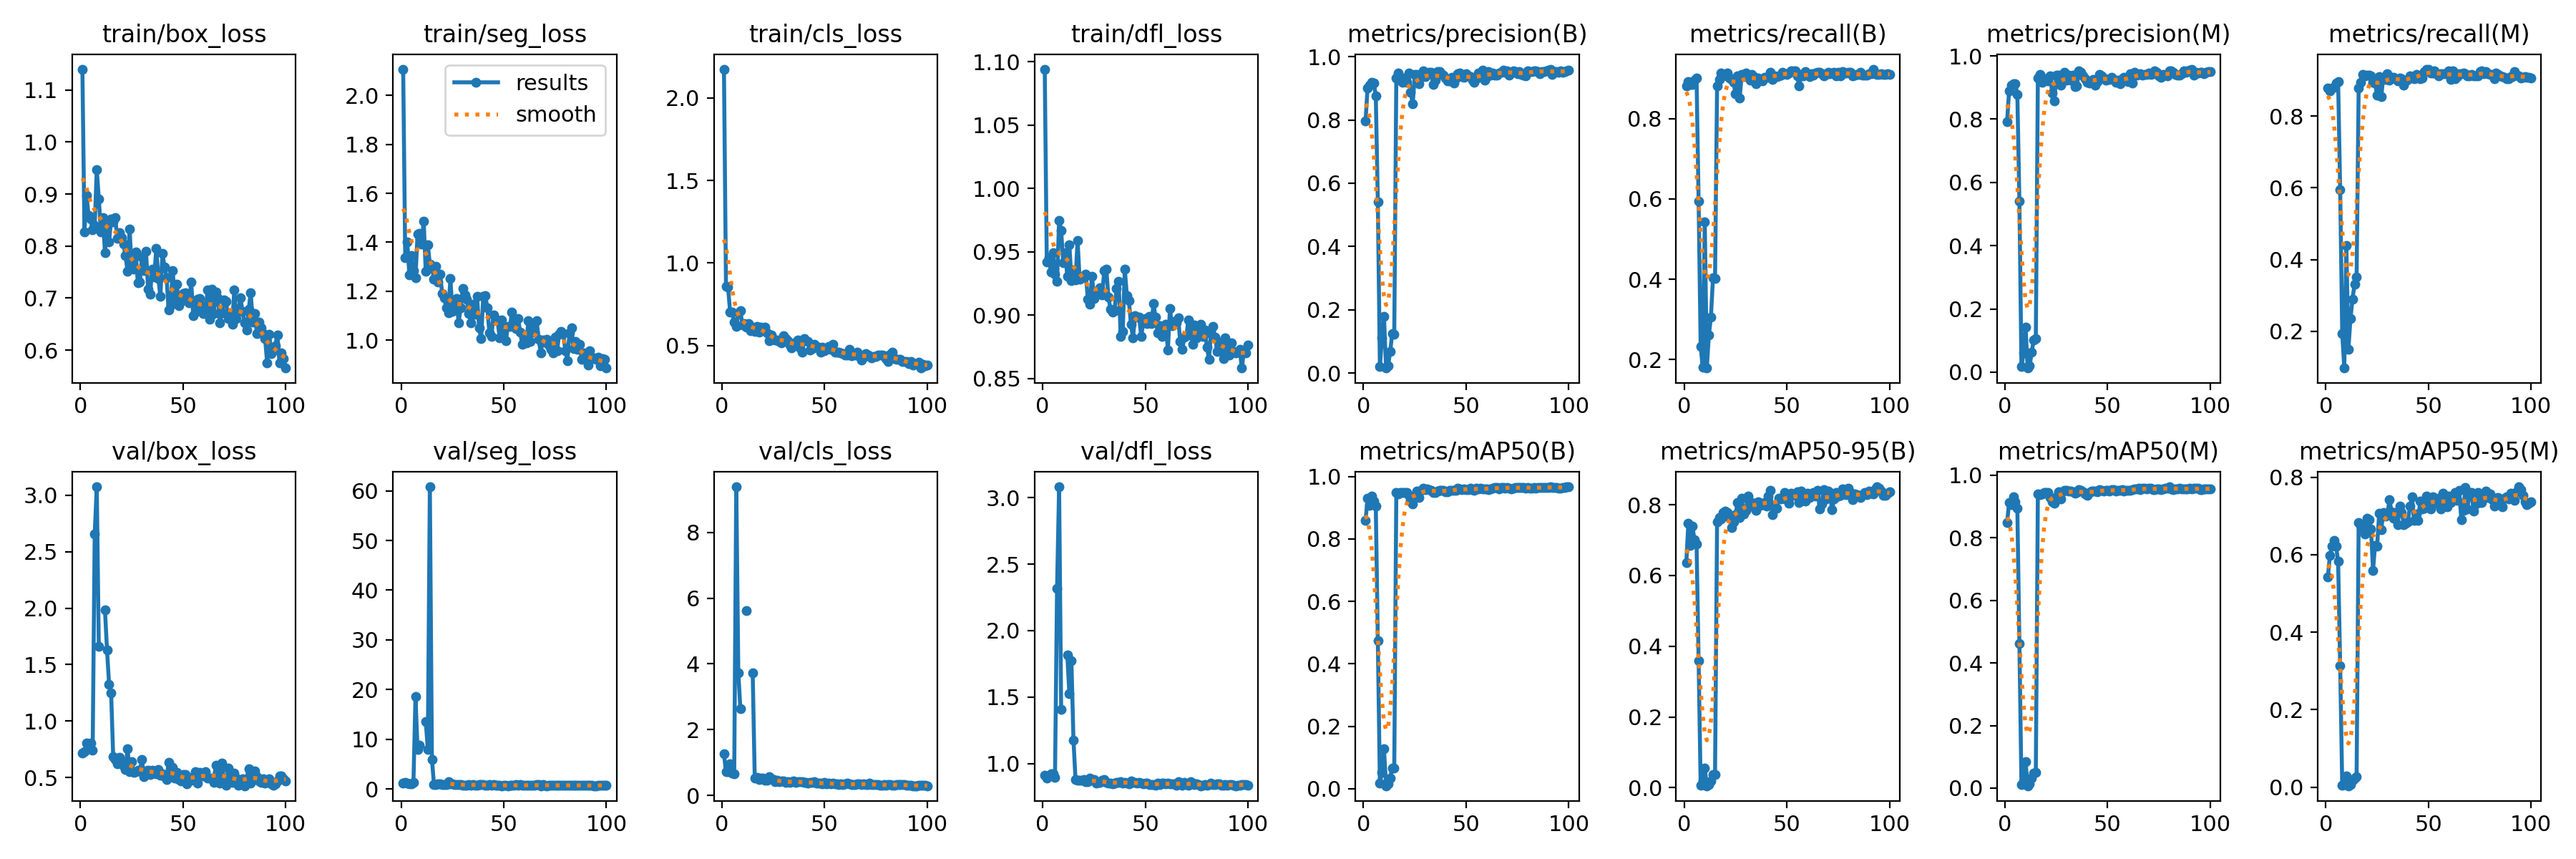

The file beside this chart, header and first rows:
epoch, time, train/box_loss, train/seg_loss, train/cls_loss, train/dfl_loss, metrics/precision(B), metrics/recall(B), metrics/mAP50(B), metrics/mAP50-95(B), metrics/precision(M), metrics/recall(M), metrics/mAP50(M), metrics/mAP50-95(M), val/box_loss, val/seg_loss, val/cls_loss, val/dfl_loss, lr/pg0, lr/pg1, lr/pg2
1, 35.66, 1.14, 2.107, 2.175, 1.094, 0.7964, 0.8815, 0.8587, 0.6358, 0.7927, 0.8774, 0.8477, 0.5419, 0.7145, 1.118, 1.259, 0.9098, 0.00022, 0.00022, 0.00022
2, 49.52, 0.8277, 1.338, 0.8598, 0.9422, 0.9002, 0.8931, 0.9296, 0.7484, 0.8903, 0.8695, 0.9139, 0.5984, 0.7273, 1.356, 0.712, 0.8917, 0.0004554, 0.0004554, 0.0004554
3, 64.57, 0.8978, 1.4, 0.8533, 0.9456, 0.9096, 0.8855, 0.9082, 0.6853, 0.9077, 0.8785, 0.9051, 0.6213, 0.8084, 1.212, 0.7303, 0.9051, 0.0006861, 0.0006861, 0.0006861
4, 77.81, 0.8591, 1.267, 0.7022, 0.9344, 0.9193, 0.8847, 0.9367, 0.739, 0.9119, 0.8807, 0.93, 0.6363, 0.7841, 1.087, 0.9571, 0.9254, 0.0009121, 0.0009121, 0.0009121
5, 92.17, 0.8514, 1.346, 0.7009, 0.9495, 0.9177, 0.8963, 0.9225, 0.6999, 0.9127, 0.8914, 0.9157, 0.6223, 0.8057, 1.047, 0.6831, 0.9255, 0.001133, 0.001133, 0.001133
6, 107, 0.8306, 1.283, 0.6395, 0.9327, 0.8768, 0.9014, 0.9063, 0.6894, 0.8782, 0.8956, 0.8949, 0.5824, 0.739, 1.27, 0.6571, 0.8948, 0.00135, 0.00135, 0.00135
7, 120.9, 0.8396, 1.255, 0.6138, 0.9266, 0.5421, 0.595, 0.4732, 0.3594, 0.5413, 0.5942, 0.4628, 0.3132, 2.657, 18.63, 9.385, 2.316, 0.001561, 0.001561, 0.001561
8, 134.3, 0.9472, 1.434, 0.6961, 0.9749, 0.02043, 0.2321, 0.0183, 0.00594, 0.017, 0.1932, 0.01052, 0.0041, 3.075, 7.881, 3.722, 3.082, 0.001768, 0.001768, 0.001768
9, 148.4, 0.8909, 1.435, 0.71, 0.9668, 0.1117, 0.1812, 0.05223, 0.01972, 0.0605, 0.0974, 0.0202, 0.0075, 1.66, 8.756, 2.636, 1.406, 0.001842, 0.001842, 0.001842
10, 161.2, 0.8276, 1.392, 0.6235, 0.9417, 0.1789, 0.543, 0.1272, 0.05529, 0.1433, 0.4399, 0.08528, 0.02807, nan, nan, nan, nan, 0.001822, 0.001822, 0.001822
11, 174.6, 0.854, 1.487, 0.6334, 0.9495, 0.01571, 0.1786, 0.00928, 0.00548, 0.01314, 0.1494, 0.00756, 0.00368, nan, nan, nan, nan, 0.001802, 0.001802, 0.001802
12, 187, 0.7867, 1.281, 0.6124, 0.9305, 0.023, 0.2614, 0.01498, 0.00827, 0.02064, 0.2346, 0.01332, 0.00684, 1.983, 13.57, 5.63, 1.818, 0.001782, 0.001782, 0.001782
13, 200.5, 0.838, 1.389, 0.6311, 0.9555, 0.06713, 0.306, 0.03459, 0.01928, 0.06402, 0.2898, 0.03156, 0.01775, 1.629, 7.989, inf, 1.524, 0.001762, 0.001762, 0.001762
14, 214.3, 0.8077, 1.311, 0.5893, 0.9274, 0.1243, 0.4034, 0.06601, 0.03638, 0.1019, 0.3313, 0.04725, 0.02424, 1.327, 60.8, inf, 1.773, 0.001743, 0.001743, 0.001743
15, 228, 0.8525, 1.298, 0.6134, 0.9359, 0.1229, 0.4026, 0.06498, 0.03735, 0.1066, 0.3515, 0.05102, 0.02775, 1.25, 5.985, 3.734, 1.175, 0.001723, 0.001723, 0.001723
16, 241.8, 0.8459, 1.248, 0.5862, 0.9277, 0.9319, 0.8815, 0.9484, 0.7509, 0.9302, 0.8782, 0.9393, 0.6838, 0.6881, 0.9209, 0.5223, 0.8781, 0.001703, 0.001703, 0.001703
17, 255.1, 0.8542, 1.303, 0.6161, 0.9591, 0.9478, 0.8985, 0.9432, 0.7642, 0.9415, 0.8937, 0.9382, 0.6754, 0.6602, 0.8803, 0.552, 0.8734, 0.001683, 0.001683, 0.001683
18, 268.7, 0.8145, 1.236, 0.5829, 0.9283, 0.9252, 0.9141, 0.9485, 0.7589, 0.9153, 0.9156, 0.9395, 0.669, 0.6234, 0.9853, 0.4749, 0.8723, 0.001663, 0.001663, 0.001663
19, 282.3, 0.826, 1.269, 0.6094, 0.9295, 0.9178, 0.9067, 0.9496, 0.7785, 0.9198, 0.9123, 0.9437, 0.6538, 0.6814, 1.077, 0.5348, 0.8743, 0.001644, 0.001644, 0.001644
20, 296.3, 0.8164, 1.192, 0.6056, 0.9299, 0.9327, 0.9083, 0.9491, 0.7809, 0.9268, 0.9148, 0.9459, 0.6938, 0.6339, 0.9129, 0.53, 0.8778, 0.001624, 0.001624, 0.001624
21, 309.4, 0.8042, 1.173, 0.6125, 0.9323, 0.92, 0.9132, 0.948, 0.778, 0.9206, 0.9135, 0.944, 0.6903, 0.6011, 0.8565, 0.4641, 0.8662, 0.001604, 0.001604, 0.001604
22, 323.4, 0.781, 1.131, 0.5773, 0.9129, 0.9479, 0.9013, 0.9392, 0.764, 0.9371, 0.9123, 0.9299, 0.6669, 0.573, 0.8821, 0.4663, 0.8648, 0.001584, 0.001584, 0.001584
23, 337.8, 0.7521, 1.112, 0.5289, 0.9084, 0.8881, 0.8977, 0.9237, 0.736, 0.8823, 0.8945, 0.9152, 0.5598, 0.7543, 1.41, 0.5681, 0.8924, 0.001564, 0.001564, 0.001564
24, 351.8, 0.8331, 1.251, 0.5652, 0.931, 0.8504, 0.8908, 0.9128, 0.751, 0.8575, 0.8921, 0.9102, 0.6245, 0.5536, 1.059, 0.5056, 0.8764, 0.001545, 0.001545, 0.001545
25, 364.9, 0.7573, 1.117, 0.5388, 0.9135, 0.944, 0.8618, 0.9335, 0.7717, 0.9398, 0.8588, 0.931, 0.6226, 0.6415, 1.065, 0.4861, 0.8779, 0.001525, 0.001525, 0.001525
26, 379, 0.7555, 1.135, 0.5325, 0.9179, 0.9427, 0.9075, 0.9531, 0.8056, 0.938, 0.9107, 0.9475, 0.7061, 0.5431, 0.8095, 0.4118, 0.8526, 0.001505, 0.001505, 0.001505
27, 393, 0.7881, 1.171, 0.5336, 0.9198, 0.9154, 0.8523, 0.9331, 0.7641, 0.9075, 0.8539, 0.9239, 0.6652, 0.5545, 0.8989, 0.4507, 0.8591, 0.001485, 0.001485, 0.001485
28, 406.3, 0.73, 1.071, 0.5258, 0.9219, 0.9341, 0.9095, 0.9565, 0.8174, 0.9219, 0.9083, 0.9464, 0.7091, 0.5652, 0.8169, 0.4207, 0.8593, 0.001465, 0.001465, 0.001465
29, 420.8, 0.7307, 1.132, 0.5179, 0.916, 0.9551, 0.9058, 0.9618, 0.7735, 0.9472, 0.9025, 0.9515, 0.6999, 0.5599, 0.8401, 0.428, 0.8731, 0.001446, 0.001446, 0.001446
30, 433.6, 0.7786, 1.212, 0.5593, 0.9355, 0.9378, 0.9148, 0.9575, 0.7846, 0.9234, 0.9191, 0.9508, 0.7025, 0.6597, 0.7453, 0.4299, 0.8816, 0.001426, 0.001426, 0.001426
31, 447.5, 0.753, 1.185, 0.5418, 0.9366, 0.9483, 0.9074, 0.9598, 0.8241, 0.9398, 0.8999, 0.9495, 0.7423, 0.508, 0.7511, 0.3932, 0.8565, 0.001406, 0.001406, 0.001406
32, 460.9, 0.7896, 1.166, 0.5308, 0.9146, 0.9495, 0.8961, 0.9575, 0.7956, 0.9228, 0.9091, 0.9485, 0.711, 0.56, 0.8066, 0.4077, 0.8548, 0.001386, 0.001386, 0.001386
33, 475.2, 0.7175, 1.109, 0.5047, 0.905, 0.9516, 0.9099, 0.9559, 0.8059, 0.9382, 0.9091, 0.9481, 0.6932, 0.5658, 0.8841, 0.4006, 0.8536, 0.001366, 0.001366, 0.001366
34, 488.4, 0.7078, 1.07, 0.4851, 0.9025, 0.9117, 0.9042, 0.9488, 0.7963, 0.9021, 0.9052, 0.9426, 0.7092, 0.5274, 0.7493, 0.4222, 0.8501, 0.001347, 0.001347, 0.001347
35, 501.1, 0.7562, 1.148, 0.5008, 0.9036, 0.9262, 0.8872, 0.9478, 0.7848, 0.9044, 0.8977, 0.9444, 0.6776, 0.5654, 0.8368, 0.4305, 0.8515, 0.001327, 0.001327, 0.001327
36, 513.9, 0.7399, 1.107, 0.5188, 0.9213, 0.9528, 0.9017, 0.9538, 0.8075, 0.9522, 0.9054, 0.9548, 0.7256, 0.5424, 0.7507, 0.3938, 0.8576, 0.001307, 0.001307, 0.001307
37, 528.1, 0.7959, 1.18, 0.534, 0.9266, 0.9535, 0.8984, 0.9549, 0.7975, 0.9489, 0.905, 0.9508, 0.7083, 0.5327, 0.7888, 0.4184, 0.8591, 0.001287, 0.001287, 0.001287
38, 541.6, 0.7375, 1.049, 0.4875, 0.8834, 0.9451, 0.8938, 0.956, 0.7999, 0.9376, 0.8872, 0.9461, 0.6781, 0.5727, 0.8322, 0.4118, 0.8611, 0.001267, 0.001267, 0.001267
39, 555.5, 0.7037, 1.005, 0.4593, 0.8874, 0.9406, 0.9026, 0.9553, 0.8065, 0.9271, 0.8978, 0.9411, 0.6803, 0.5204, 0.8728, 0.4111, 0.8546, 0.001248, 0.001248, 0.001248
40, 568.8, 0.7856, 1.179, 0.5429, 0.9366, 0.9322, 0.9035, 0.9507, 0.797, 0.9153, 0.9018, 0.9364, 0.6853, 0.532, 0.8691, 0.3892, 0.8595, 0.001228, 0.001228, 0.001228
41, 581.8, 0.76, 1.183, 0.5288, 0.9156, 0.9236, 0.9042, 0.9519, 0.8253, 0.913, 0.9116, 0.9455, 0.7251, 0.5089, 0.7718, 0.3954, 0.8549, 0.001208, 0.001208, 0.001208
42, 595.8, 0.7397, 1.132, 0.5253, 0.9116, 0.9246, 0.9153, 0.9561, 0.8401, 0.9213, 0.9091, 0.9485, 0.7486, 0.4797, 0.6888, 0.3764, 0.8449, 0.001188, 0.001188, 0.001188
43, 610, 0.6767, 1.03, 0.4745, 0.8927, 0.9342, 0.8977, 0.9559, 0.7723, 0.9244, 0.9036, 0.9485, 0.6876, 0.6368, 0.8419, 0.4017, 0.8667, 0.001168, 0.001168, 0.001168
44, 624.6, 0.6863, 1.016, 0.4804, 0.8823, 0.9165, 0.9075, 0.9559, 0.7975, 0.9079, 0.9156, 0.9484, 0.7054, 0.5531, 0.7358, 0.3866, 0.8564, 0.001149, 0.001149, 0.001149
45, 638.3, 0.7531, 1.104, 0.5084, 0.8996, 0.9315, 0.9052, 0.9563, 0.7898, 0.9182, 0.911, 0.9473, 0.6893, 0.5888, 0.8184, 0.4063, 0.8603, 0.001129, 0.001129, 0.001129
46, 651.3, 0.6983, 1.085, 0.4898, 0.8988, 0.9462, 0.9067, 0.962, 0.8174, 0.9421, 0.905, 0.9547, 0.7381, 0.4941, 0.7038, 0.3773, 0.8514, 0.001109, 0.001109, 0.001109
47, 664.2, 0.7262, 1.078, 0.491, 0.8984, 0.9479, 0.9091, 0.9601, 0.8168, 0.9358, 0.9058, 0.9509, 0.7184, 0.5482, 0.7779, 0.3661, 0.8573, 0.001089, 0.001089, 0.001089
48, 677.9, 0.6859, 1.01, 0.4597, 0.8835, 0.9362, 0.9156, 0.9582, 0.8193, 0.9295, 0.9245, 0.9505, 0.7201, 0.4826, 0.7941, 0.3626, 0.8503, 0.001069, 0.001069, 0.001069
49, 691, 0.6937, 1.082, 0.4885, 0.8942, 0.9359, 0.9124, 0.9597, 0.8337, 0.9243, 0.9311, 0.9507, 0.7507, 0.4697, 0.6494, 0.3555, 0.8459, 0.00105, 0.00105, 0.00105
50, 705.9, 0.7086, 1.045, 0.4693, 0.8973, 0.9452, 0.9101, 0.9587, 0.8139, 0.9256, 0.9294, 0.951, 0.7421, 0.5244, 0.7008, 0.3991, 0.8544, 0.00103, 0.00103, 0.00103
51, 717.8, 0.7099, 0.9967, 0.4779, 0.8934, 0.9399, 0.9132, 0.9582, 0.8035, 0.925, 0.9211, 0.9485, 0.7174, 0.5253, 0.7584, 0.3549, 0.8518, 0.00101, 0.00101, 0.00101
52, 731.4, 0.7039, 1.057, 0.4924, 0.899, 0.9371, 0.9196, 0.9621, 0.8322, 0.9318, 0.9202, 0.9546, 0.7496, 0.4464, 0.6628, 0.3649, 0.8403, 0.0009902, 0.0009902, 0.0009902
53, 744.8, 0.6902, 1.056, 0.4773, 0.8935, 0.9256, 0.9187, 0.9587, 0.8258, 0.9254, 0.9253, 0.9541, 0.7427, 0.5023, 0.7378, 0.3458, 0.8416, 0.0009704, 0.0009704, 0.0009704
54, 759, 0.7314, 1.113, 0.5078, 0.909, 0.9188, 0.9196, 0.9568, 0.8274, 0.9158, 0.918, 0.9493, 0.7331, 0.4767, 0.7099, 0.369, 0.843, 0.0009506, 0.0009506, 0.0009506
55, 772.8, 0.6657, 1.06, 0.4605, 0.8985, 0.9301, 0.9071, 0.962, 0.8359, 0.9235, 0.9115, 0.9521, 0.745, 0.4842, 0.7006, 0.3407, 0.8364, 0.0009308, 0.0009308, 0.0009308
56, 786.8, 0.6725, 1.047, 0.4616, 0.8859, 0.9474, 0.8815, 0.9614, 0.8054, 0.9112, 0.9188, 0.952, 0.7183, 0.5547, 0.8182, 0.3596, 0.8516, 0.000911, 0.000911, 0.000911
57, 800.8, 0.6977, 1.088, 0.4616, 0.8917, 0.9429, 0.9107, 0.9628, 0.8381, 0.9286, 0.9186, 0.955, 0.7579, 0.4494, 0.7038, 0.3355, 0.8399, 0.0008912, 0.0008912, 0.0008912
58, 814, 0.6996, 1.034, 0.454, 0.8834, 0.9572, 0.9075, 0.9609, 0.8148, 0.9331, 0.918, 0.9498, 0.7256, 0.5434, 0.8504, 0.3575, 0.8538, 0.0008714, 0.0008714, 0.0008714
59, 827.2, 0.6853, 0.9834, 0.4488, 0.8867, 0.9262, 0.9171, 0.9603, 0.8101, 0.926, 0.9196, 0.9508, 0.724, 0.5258, 0.777, 0.3349, 0.855, 0.0008516, 0.0008516, 0.0008516
60, 841.4, 0.6703, 1.011, 0.4422, 0.8929, 0.9372, 0.9123, 0.9608, 0.8316, 0.9186, 0.9258, 0.9523, 0.7512, 0.5145, 0.6682, 0.3406, 0.8457, 0.0008318, 0.0008318, 0.0008318
... 40 more rows
